Run: headless pygame with SDL's dummy video driver; simulated clock (each Clock.tick advances the game by its frame time, no real sleeping); random seed 0; keys injected as events and as key.get_pressed() state; no mouse input.
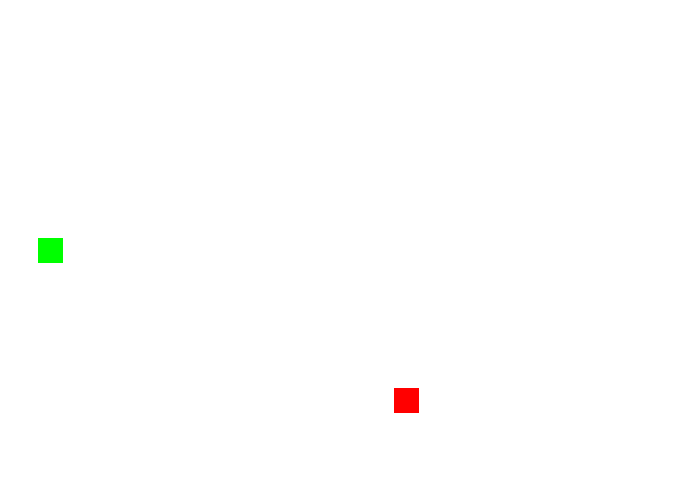
Frame 1 of 4 · flips 1–60 · no input
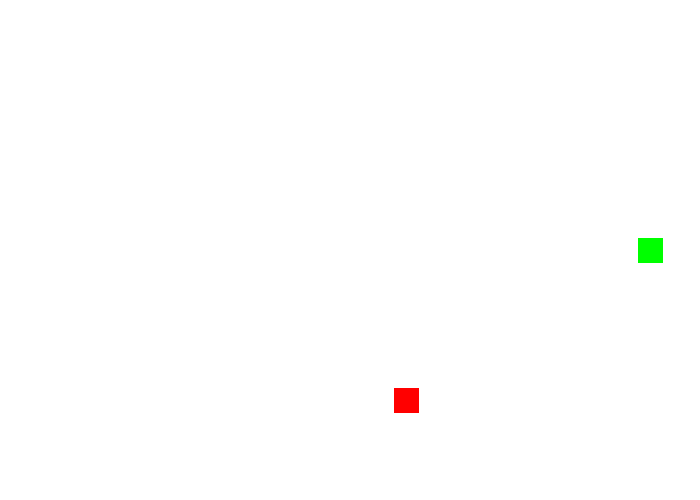
Frame 2 of 4 · flips 61–180 · tapped SPACE, RETURN · held RIGHT (→), D
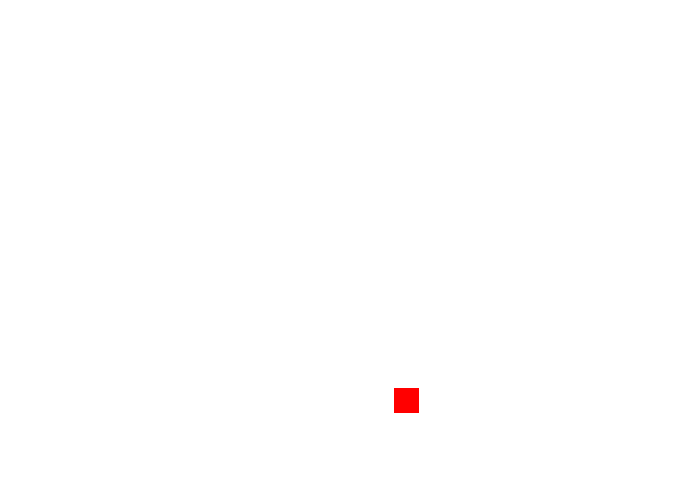
Frame 3 of 4 · flips 181–300 · held DOWN (↓), S
Frame 4 of 4 · flips 301–420 · held LEFT (←), A, UP (↑), W · screen same as frame 2, image omitted

The pygame program that drew these frames:

import random
from enum import Enum

import pygame


# colors
RED = (255, 0, 0)
GREEN = (0, 255, 0)
BLACK = (0, 0, 0)
WHITE = (255, 255, 255)

WIDTH = 700
HEIGHT = 500
SIZE = (WIDTH, HEIGHT)
FPS = 30

pygame.init()
pygame.mixer.init()
screen = pygame.display.set_mode(SIZE)
pygame.display.set_caption("Snake")
clock = pygame.time.Clock()

class Direction(Enum):
    LEFT = 0
    UP = 1
    RIGHT = 2
    DOWN = 3

class Snake(pygame.sprite.Sprite):
    block_x = 25
    block_y = 25
    block_size = (block_x, block_y)

    def __init__(self):
        super().__init__()
        self.image = pygame.Surface(Snake.block_size)  # snake head
        self.image.fill(GREEN)
        self.rect = self.image.get_rect()
        self.rect.centerx = WIDTH // 2
        self.rect.centery = HEIGHT // 2
        self.speedx = 5 
        self.speedy = 5
        self.direction = Direction.LEFT
        self.score = 0
    
    def crawl(self, direction):
        if direction == Direction.LEFT:
            self.rect.x -= self.speedx
        if direction == Direction.RIGHT:
            self.rect.x += self.speedx
        if direction == Direction.UP:
            self.rect.y -= self.speedy
        if direction == Direction.DOWN:
            self.rect.y += self.speedy

    def is_eat(self, food):
        is_collision = pygame.sprite.collide_rect(self, food)
        if is_collision:
            return True
        return False

    def grow(self):
        """ Grow snake body with the amount of score
            if score was 8 snake body need to be 8 time of block size.

            I have the head of snake green block 
            I need to add next surface after head
            Every time I make the snake I will increase the body
            meaning all images drown again plus new  block
            """
        #print(dir(self.image))
        self.image = pygame.Surface((Snake.block_x * self.score , Snake.block_y))  # snake body
        self.image.fill(GREEN)
        #self.image.blit(screen, self.rect)
        #print(self.image.get_rect())

         

    def update(self):
        key_pressed = pygame.key.get_pressed()
        if key_pressed[pygame.K_LEFT]:
            self.direction = Direction.LEFT
        if key_pressed[pygame.K_RIGHT]:
            self.direction = Direction.RIGHT 
        if key_pressed[pygame.K_UP]:
            self.direction = Direction.UP
        if key_pressed[pygame.K_DOWN]:
            self.direction = Direction.DOWN
        self.crawl(self.direction)

        print(self.rect)

class Food(pygame.sprite.Sprite):
    block_x = 25
    block_y = 25
    block_size = (block_x, block_y)

    def __init__(self):
        super().__init__()
        self.image = pygame.Surface(Food.block_size)
        self.image.fill(RED)
        self.rect = self.image.get_rect()
        # position
        self.rect.x = random.randrange(0, WIDTH - Food.block_x)
        self.rect.y = random.randrange(0, HEIGHT - Food.block_y)

all_sprites = pygame.sprite.Group()
snake = Snake()
food = Food()
all_sprites.add(snake)
all_sprites.add(food)

running = True
while running:
    clock.tick(FPS)
    # event handling
    for event in pygame.event.get():
        if event.type == pygame.QUIT:
            running = False

    # if snake eat a food
    if snake.is_eat(food):
        snake.score += 1
        food.kill()
        # create new food
        food = Food()
        all_sprites.add(food)
        # grow snake body
        snake.grow() 

    # update sprites
    all_sprites.update()
    # draw / render
    screen.fill(WHITE)
    # draw sprites
    all_sprites.draw(screen)

    pygame.display.flip()

pygame.quit()
